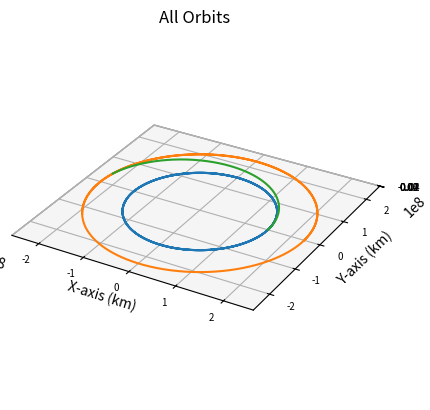

Here is the Python script that generated this plot:
import numpy as np
import matplotlib.pyplot as plt
from scipy.integrate import solve_ivp
from functools import partial
import math

mass = 1
area = 1

def main():
    """
    Main function
    """
    
    # Gravitational Constant times Earth mass, adjusted for kilometers
    # earth_mu = 398600.441500000
    sun_mu = 1.989e30*6.67e-20 # * 1e-9 km^3/m^3
    g = 9.80665*1e-3 # km/s^2
    isp = 841

    earthRad = 150e6
    earthVel = (sun_mu/earthRad)**0.5
    marsRad = 228e6
    marsVel = (sun_mu/marsRad)**0.5
    
    earthInitPos = np.array([earthRad, 0, 0])
    earthInitVel = np.array([0, earthVel, 0])
    marsInitPos = np.array([marsRad, 0, 0])
    marsInitVel = np.array([0, marsVel, 0])

    integration_time = 24*60*60*365*3 # three years, arbitrarily high to ensure no cutoff
    integration_steps = 1000

    sail_width = 1000 # m
    sail_area = sail_width**2 # m^2
    sail_density = 1400 # kg/m^3
    sail_thickness = 2.5 * 1e-6 # 2.5 um to m
    dry_mass = 100e3
    payload_mass = 150e3
    propellant_mass = 1500e3
    sail_mass = sail_area * sail_thickness * sail_density
    wet_mass = dry_mass + payload_mass + sail_mass + propellant_mass

    shipDeltaV1 = ((sun_mu/earthRad)**0.5) * ((2*marsRad/(earthRad+marsRad))**0.5 - 1) # delta v from departing burn (km/s)
    shipInitVel = [0, earthVel+shipDeltaV1, 0]

    earth, times = keplerian_propagator(earthInitPos, earthInitVel, integration_time, integration_steps)
    mars, times = keplerian_propagator(marsInitPos, marsInitVel, integration_time, integration_steps)
    ship, times, arrival_time = ship_propagator(earthInitPos, shipInitVel, integration_time, integration_steps, wet_mass, sail_area)
    
    # Final ship velocity ship[3:,-1]
    final_ship = ship[0:3,-1]
    final_x = final_ship[0]
    final_y = final_ship[1]
    unit_dir = [final_x/np.hypot(final_x,final_y), final_y/np.hypot(final_x,final_y)]
    mars_time_index = np.searchsorted(times, arrival_time)
    mars_vel_vector = mars[3:6, mars_time_index]
    DV2_vector = ship[3:,-1] - mars_vel_vector
    shipDeltaV2 = np.linalg.norm(DV2_vector)
    
    propellant_1 = wet_mass * (1 - math.e**(-shipDeltaV1/(isp*g))) # propellant expended by departing burn (kg)
    propellant_2 = (wet_mass - propellant_1) * (1 - math.exp(-shipDeltaV2 / (isp * g)))

    global mass
    global area

    mass = wet_mass - propellant_1
    area = sail_area
    
    # Plot it
    fig = plt.figure()
    # Define axes in that figure
    ax = plt.axes(projection='3d',computed_zorder=False)
    # Plot x, y, z
    ax.plot(earth[0],earth[1],earth[2],zorder=5)
    ax.plot(mars[0],mars[1],mars[2],zorder=5)
    ax.plot(ship[0],ship[1],ship[2],zorder=5)
    plt.title("All Orbits")
    ax.set_xlabel("X-axis (km)")
    ax.set_ylabel("Y-axis (km)")
    ax.set_zlabel("Z-axis (km)")
    ax.xaxis.set_tick_params(labelsize=7)
    ax.yaxis.set_tick_params(labelsize=7)
    ax.zaxis.set_tick_params(labelsize=7)
    ax.set_aspect('equal', adjustable='box')

    if arrival_time is not None:
        print("Travel time (days): "+str(arrival_time/86400))
        print("Delta V departing (km/s): "+str(shipDeltaV1))
        print("Propellant expenditure arriving (t): "+str(propellant_1*1e-3))
        print("Delta V arriving (km/s): "+str(shipDeltaV2))
        print("Propellant expenditure arriving (t): "+str(propellant_2*1e-3))
        print("Total propellant expenditure (t): "+str((propellant_1 + propellant_2)*1e-3))

    plt.show()

def reach_mars_event(t, state):
    x, y, z = state[:3]
    r = np.linalg.norm([x, y, z])
    return r - 228e6

reach_mars_event.terminal = True
reach_mars_event.direction = 1 

def keplerian_propagator(init_r, init_v, tof, steps):
    """
    Function to propagate a given orbit
    """
    # Time vector
    tspan = [0, tof]
    # Array of time values
    tof_array = np.linspace(0,tof, num=steps)
    init_state = np.concatenate((init_r,init_v))
    # Do the integration
    sol = solve_ivp(fun = lambda t,x:keplerian_eoms(t,x), t_span=tspan, y0=init_state, method="DOP853", t_eval=tof_array, rtol = 1e-12, atol = 1e-12)

    # Return everything
    return sol.y, sol.t

def ship_propagator(init_r, init_v, tof, steps, ship_mass, sail_area):
    """
    Function to propagate a given orbit
    """
    # Time vector
    tspan = [0, tof]
    # Array of time values
    tof_array = np.linspace(0,tof, num=steps)
    init_state = np.concatenate((init_r,init_v))
    ship_dynamics = partial(ship_eoms, ship_mass=ship_mass, sail_area=sail_area)
    # Do the integration
    sol = solve_ivp(fun = ship_dynamics, t_span=tspan, y0=init_state, method="DOP853", t_eval=tof_array, rtol = 1e-12, atol = 1e-12, events=reach_mars_event)

    mars_arrival_time = sol.t_events[0][0] if sol.t_events[0].size > 0 else None

    # Return everything
    return sol.y, sol.t, mars_arrival_time

def keplerian_eoms(t, state):
    """
    Equation of motion for 2body orbits
    """
    sun_mu = 1.989e30*6.67e-20
    
    # Extract values from init
    x, y, z, vx, vy, vz = state
    r_dot = np.array([vx, vy, vz])
    
    # Define r
    r = np.linalg.norm([x, y, z])
    # Solve for the acceleration
    ax = - (sun_mu/r**3) * x
    ay = - (sun_mu/r**3) * y
    az = - (sun_mu/r**3) * z

    v_dot = np.array([ax, ay, az])

    dx = np.append(r_dot, v_dot)

    return dx

def ship_eoms(t, state, ship_mass, sail_area):
    """
    Equation of motion for 2body orbits
    """
    
    # Extract values from init
    x, y, z, vx, vy, vz = state
    r_dot = np.array([vx, vy, vz])
    
    # Define r
    r = np.linalg.norm([x, y, z])
    
    sun_mu = 1.989e30*6.67e-20
    solar_constant = 1361 # w/m^2
    au = 150e6 # km
    lightspeed = 299792458 # m/s
    rad_pressure = 2 * solar_constant / (lightspeed*(r/au)**2) # Pa
    ship_mass = mass
    sail_area = area
    force = sail_area*rad_pressure
    
    acceleration = force/ship_mass*1e-3 # m/s^2 * 1e-3 km/m
    # Solve for the acceleration
    ax = - (sun_mu/r**3) * x + x/r * acceleration
    ay = - (sun_mu/r**3) * y + y/r * acceleration
    az = - (sun_mu/r**3) * z

    v_dot = np.array([ax, ay, az])

    dx = np.append(r_dot, v_dot)

    return dx


if __name__ == '__main__':
    main()
